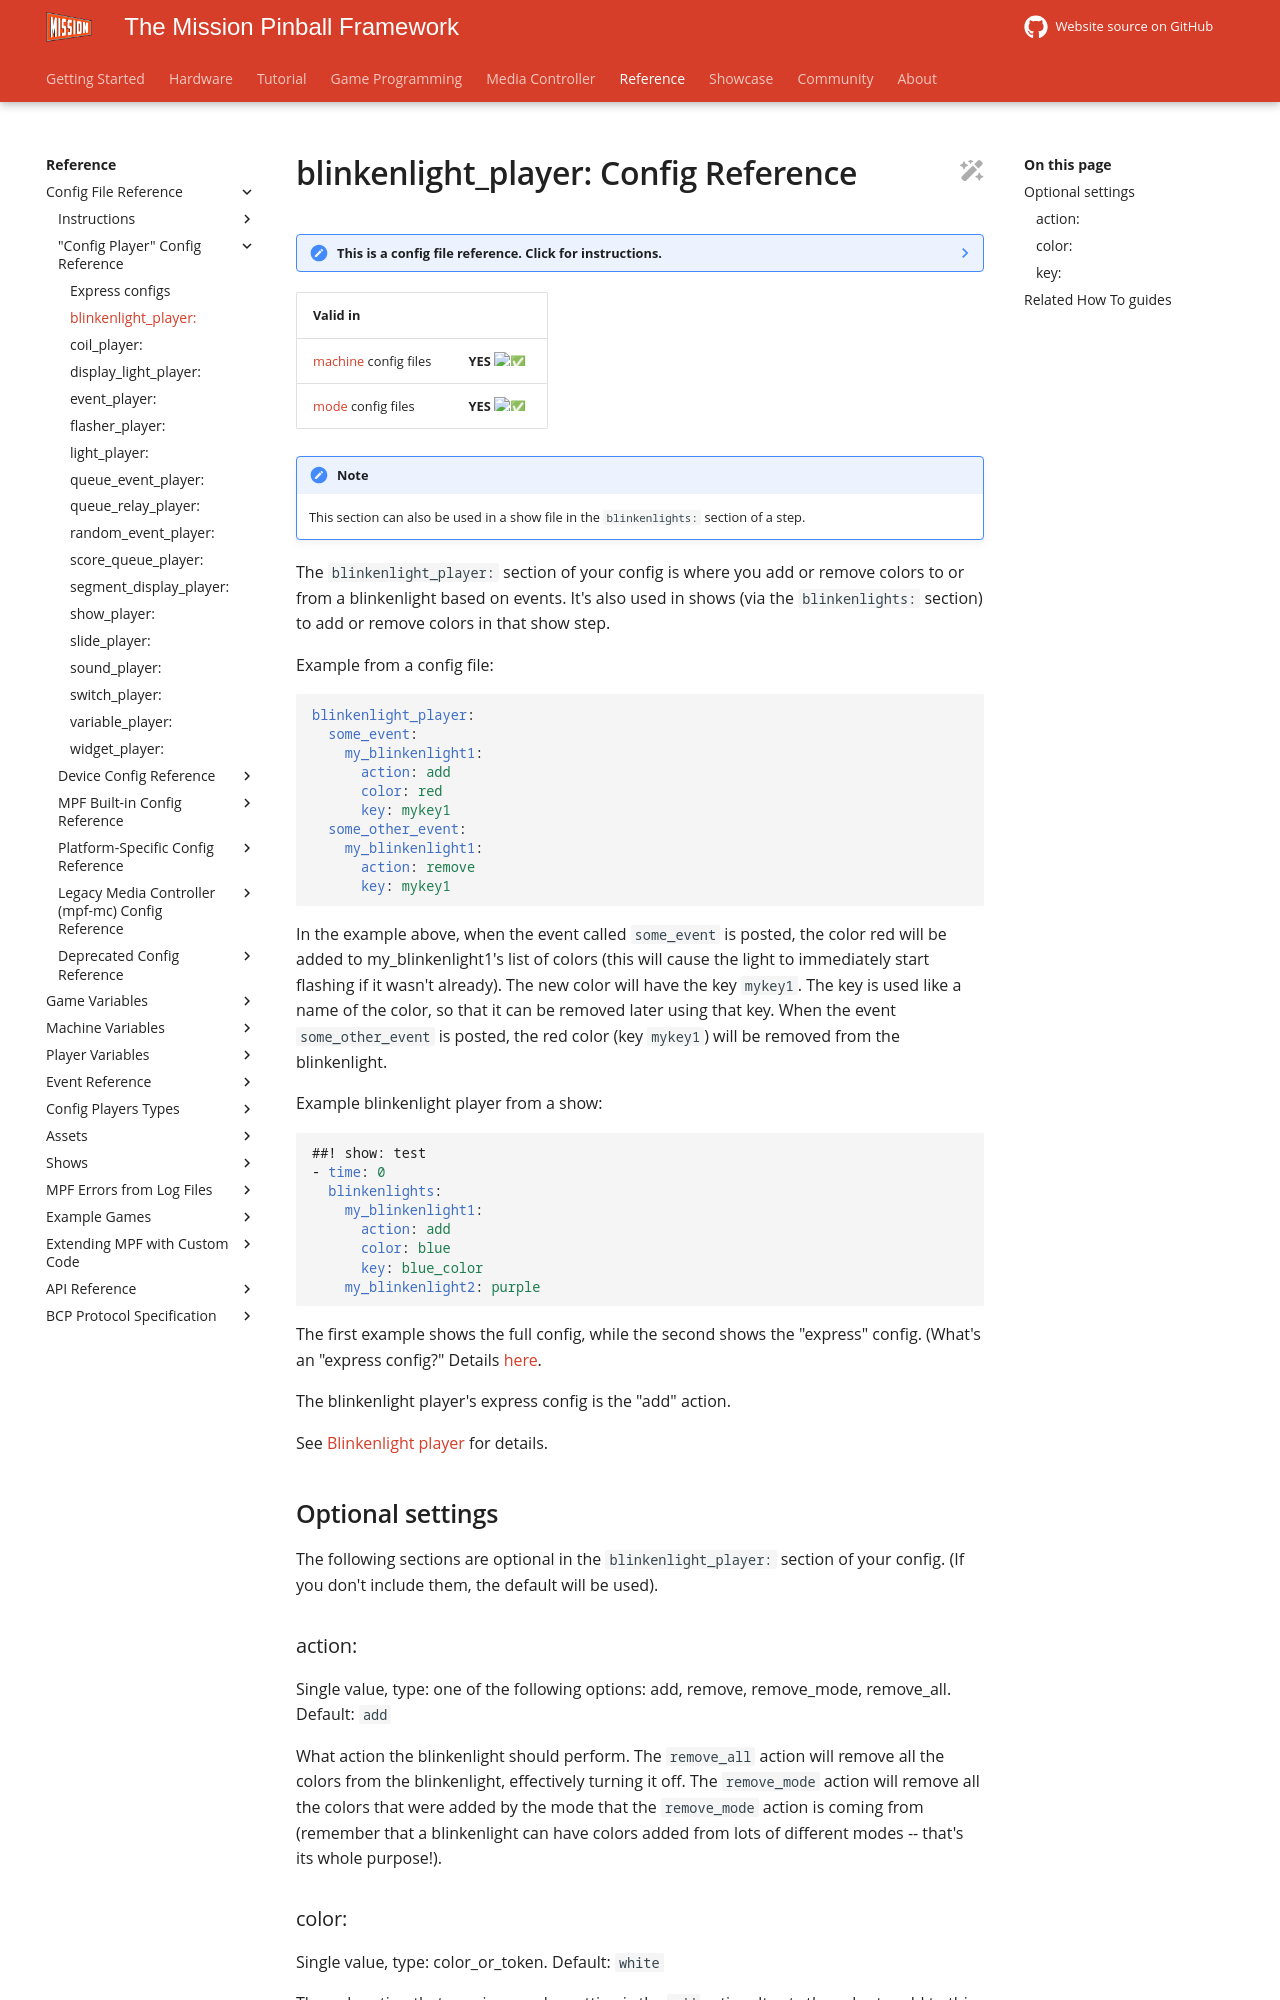

repository: missionpinball/mpf-docs · page: latest/config/blinkenlight_player/index.html · generator: mkdocs

---
title: "blinkenlight_player: Config Reference"
---

# blinkenlight_player: Config Reference

--8<-- "config_section.md"

| Valid in | |
|-----|:----:|
|[machine](instructions/machine_config.md) config files |**YES** :white_check_mark:|
|[mode](instructions/mode_config.md) config files|**YES** :white_check_mark:|

!!! note

    This section can also be used in a show file in the `blinkenlights:`
    section of a step.

The `blinkenlight_player:` section of your config is where you add or
remove colors to or from a blinkenlight based on events. It's also used
in shows (via the `blinkenlights:` section) to add or remove colors in
that show step.

Example from a config file:

``` yaml
blinkenlight_player:
  some_event:
    my_blinkenlight1:
      action: add
      color: red
      key: mykey1
  some_other_event:
    my_blinkenlight1:
      action: remove
      key: mykey1
```

In the example above, when the event called `some_event` is posted, the
color red will be added to my_blinkenlight1's list of colors (this will
cause the light to immediately start flashing if it wasn't already).
The new color will have the key `mykey1`. The key is used like a name of
the color, so that it can be removed later using that key. When the
event `some_other_event` is posted, the red color (key `mykey1`) will be
removed from the blinkenlight.

Example blinkenlight player from a show:

``` yaml
##! show: test
- time: 0
  blinkenlights:
    my_blinkenlight1:
      action: add
      color: blue
      key: blue_color
    my_blinkenlight2: purple
```

The first example shows the full config, while the second shows the
"express" config. (What's an "express config?" Details
[here](config_players/express_config.md).

The blinkenlight player's express config is the "add" action.

See [Blinkenlight player](../config_players/blinkenlight_player.md)
for details.

## Optional settings

The following sections are optional in the `blinkenlight_player:`
section of your config. (If you don't include them, the default will be
used).
